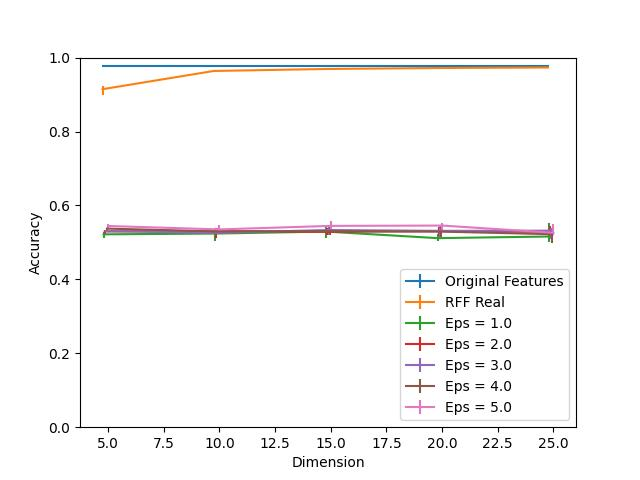

The data file committed next to this chart (first rows):
Dimension, RFF Real, RFF Real 25, RFF Real 75, Eps = 1.0, Eps = 1.0 25, Eps = 1.0 75, Eps = 2.0, Eps = 2.0 25, Eps = 2.0 75, Eps = 3.0, Eps = 3.0 25, Eps = 3.0 75, Eps = 4.0, Eps = 4.0 25, Eps = 4.0 75, Eps = 5.0, Eps = 5.0 25, Eps = 5.0 75, Original Features
5, 0.9146, 0.01463, 0.007847, 0.5218, 0.009978, 0.006635, 0.53, 0.006049, 0.004242, 0.5301, 0.00308, 0.004767, 0.5373, 0.004726, 0.00207, 0.5444, 0.00616, 0.005615, 0.9767
10, 0.9639, 0.001555, 0.002908, 0.5239, 0.01903, 0.01228, 0.5305, 0.01817, 0.008119, 0.526, 0.003757, 0.01323, 0.5297, 0.005918, 0.009533, 0.5351, 0.005756, 0.01171, 0.9767
15, 0.9692, 0.002, 0.001848, 0.5293, 0.01771, 0.01327, 0.5287, 0.00813, 0.01015, 0.5335, 0.01362, 0.01363, 0.5306, 0.01064, 0.01477, 0.5447, 0.01218, 0.01289, 0.9767
20, 0.9718, 0.001586, 0.0007069, 0.5115, 0.008079, 0.01059, 0.5304, 0.0128, 0.01154, 0.5313, 0.01736, 0.01311, 0.5292, 0.01566, 0.01207, 0.5456, 0.01666, 0.006039, 0.9767
25, 0.9732, 0.00106, 0.0008281, 0.516, 0.01399, 0.03747, 0.5286, 0.01512, 0.0149, 0.5317, 0.02327, 0.007756, 0.5222, 0.02342, 0.01062, 0.5261, 0.00512, 0.02466, 0.9767
